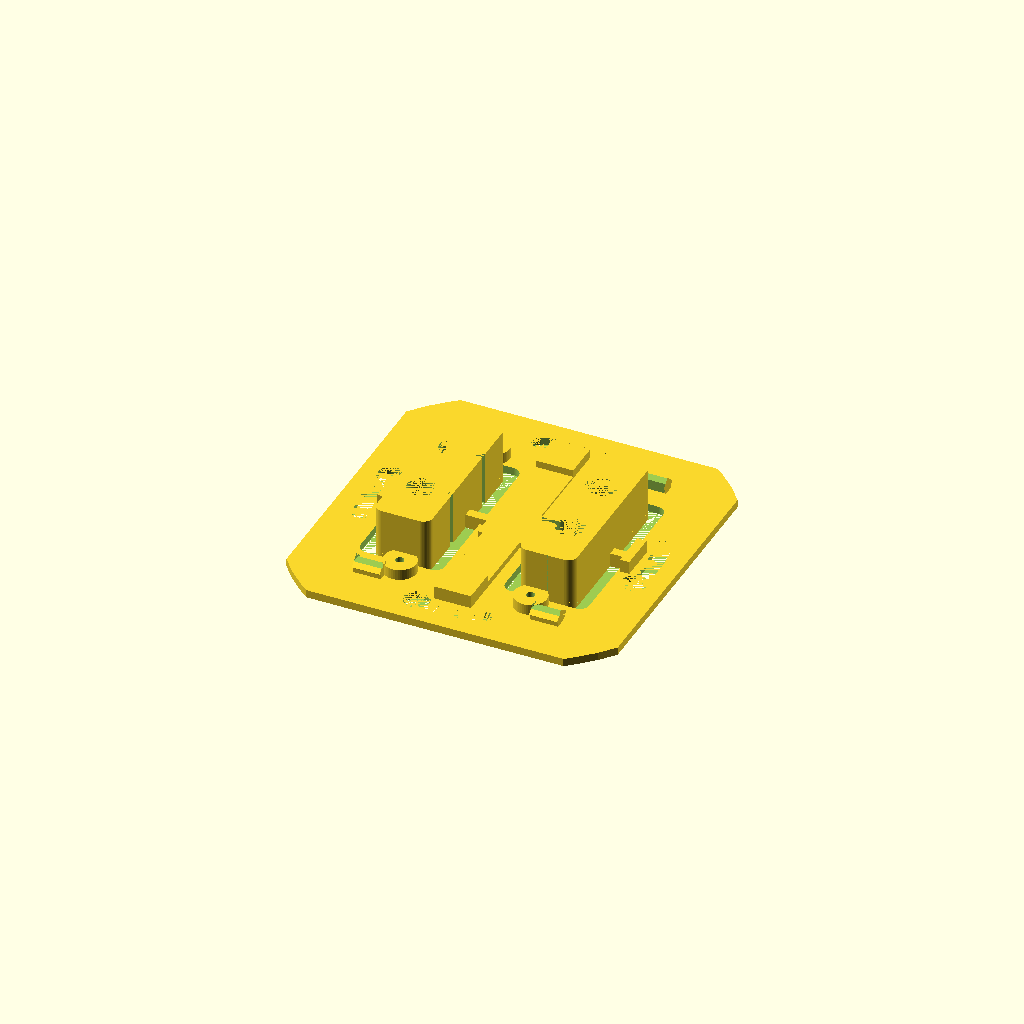
Cell 1: the model at its default parameters.
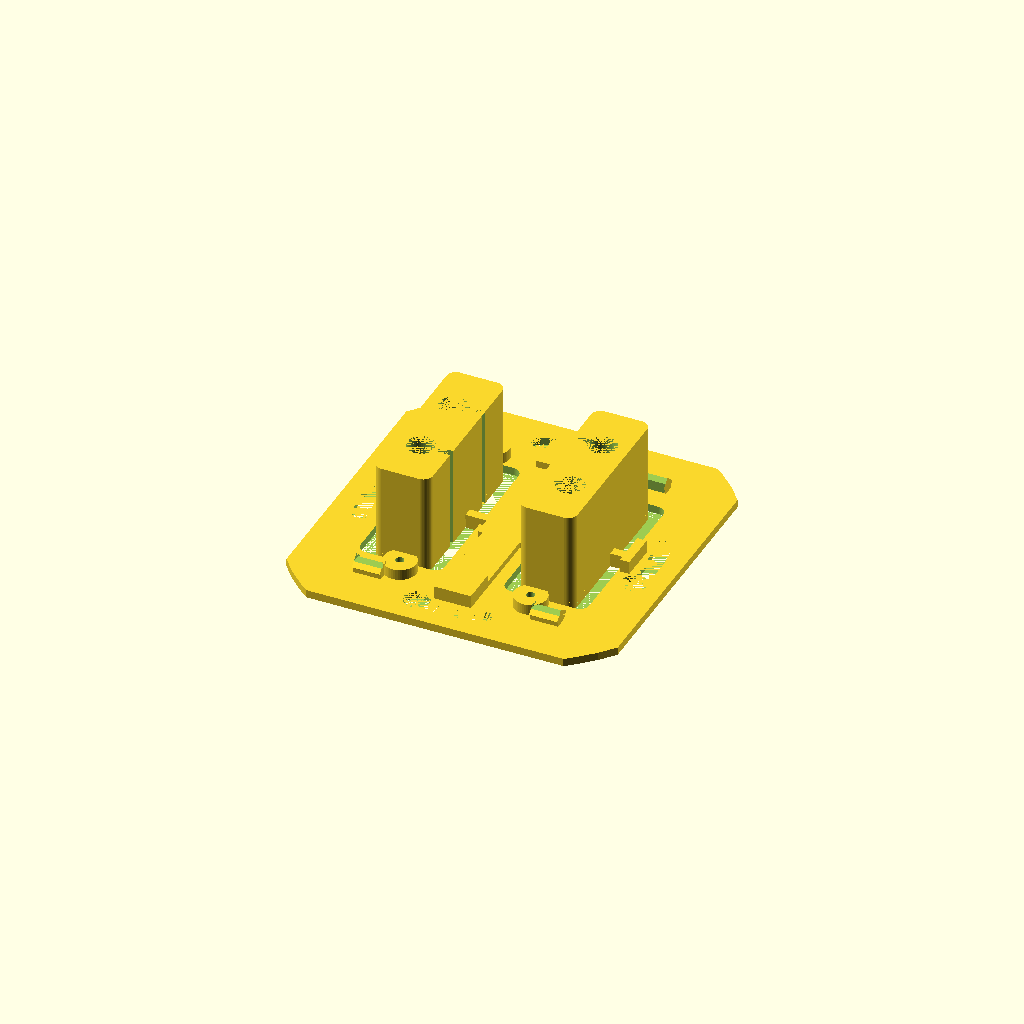
Cell 2: hole_h = 20 (everything else at default).
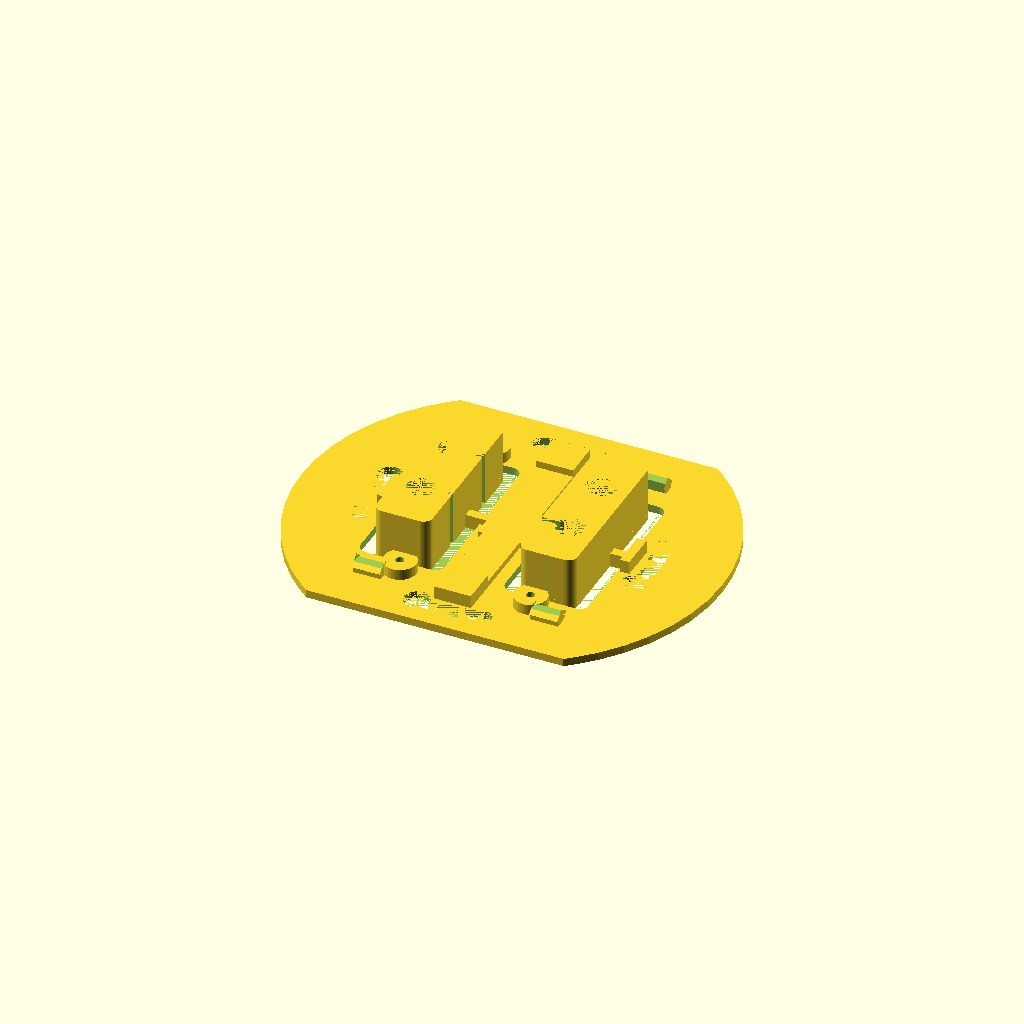
Cell 3: plate_h = 142 (everything else at default).
All cells are drawn from one camera (rotation 55°, 0°, 25°, orthographic, colour scheme Cornfield), so only the parameter changes between them.
OpenSCAD source file mechanics/switch/schalter_berker_v2.scad:
$fn=50;
hole_dx = 32;
hole_dy = 14.8;
hole_r = 2.98;
hole_h = 10;

plate_h = 71;
plate_h2 = 71;
plate_r = 90/2;
plate_holes_r = 30;
plate_holes_rk = 3.4/2;
plate_holes_rg = 5.5/2;
plate_holes_len = 15;
plate_t = 1.7;

switch_x = 5;
switch_y = 5;
switch_z = 2;
switch_dx = 32;
switch_dy = 25;

pcd_mount_r = 1.8/2;
pcb_mount_dx = 28;
pcb_mount_dy = 43;

module slottedCylinder(r,h,rot=0)
{
    cylinder(r=r,h=h);
    rotate([0,0,rot]) translate([-r*2+1,0,h/2]) cube([r*4,r/2,h], center=true);
}

module holes(h) {
    slottedCylinder(r=hole_r,h=h,rot=180);
    translate([hole_dx,0,0]) slottedCylinder(r=hole_r,h=h);
    translate([0,hole_dy,0]) slottedCylinder(r=hole_r,h=h,rot=180);
    translate([hole_dx,hole_dy,0]) slottedCylinder(r=hole_r,h=h);
    
}

module mountRing() {
    scale([1,1,0.5]) minkowski() {
        intersection() {
            difference() {
                cylinder(r=plate_holes_r+0.01,h=plate_t);
                cylinder(r=plate_holes_r-0.01,h=plate_t);
            }
            translate([0,-plate_holes_r,plate_t/2]) cube([plate_holes_len,10,plate_t], center=true);
        }
        cylinder(r=plate_holes_rk,h=plate_t);
    }
    rotate([0,0,-13]) translate([0,-plate_holes_r]) cylinder(r=plate_holes_rg,h=plate_t);
}

module roundovercube(v,r, center=false) {
    
    translate([0,0,-v[2]*0.25]) scale([1,1,0.5]) minkowski() {
        cube([v[0],v[1],v[2]],center=center);
        cylinder(r=r,h=v[2]);
    }
}

module blocks(b,h,height=hole_h+plate_t) {
    translate([plate_h/2-15.5,plate_h/2,height/2]) roundovercube([b,h,height], 2, center=true);
    translate([plate_h/2+15.5,plate_h/2,height/2]) roundovercube([b,h,height], 2, center=true);
}

module switches() {
    translate([-switch_dx/2-switch_x/2,-switch_dy/2-switch_y/2,0]) union() {
        cube([switch_x,switch_y,switch_z]);
        translate([0,switch_dy,0]) cube([switch_x,switch_y,switch_z]);
        translate([switch_dx,0,0]) cube([switch_x,switch_y,switch_z]);
        translate([switch_dx,switch_dy,0]) cube([switch_x,switch_y,switch_z]);
    }
}

module pcb_mount(r,h)
{
    translate([-pcb_mount_dx/2,-pcb_mount_dy/2,0]) union() {
        cylinder(r=r,h=h);
        translate([0,pcb_mount_dy,0]) cylinder(r=r,h=h);
        translate([pcb_mount_dx,0,0]) cylinder(r=r,h=h);
        translate([pcb_mount_dx,pcb_mount_dy,0]) cylinder(r=r,h=h);
    }
}

module hcube(v,h1, h2)
{
    cube(v, center=true);
    translate([-v[0]/2+v[1]/2,0,0.75]) cube([v[1],h1,v[2]*1.5],center=true);
    translate([+v[0]/2-v[1]/2,0,0.75]) cube([v[1],h2,v[2]*1.5],center=true);
}

module plate() {
    intersection() {
        translate([0,(plate_h-plate_h2)/2,0]) cube([plate_h,plate_h2,plate_t]);
        translate([plate_h/2,plate_h/2,0]) cylinder(r=plate_r,h=plate_t);
    }
}

module blocks_with_holes(height) {
    translate([-14,-17.5,0]) difference() {
    blocks(8,32, height);
    translate([plate_h/2-hole_dx/2,plate_h/2-hole_dy/2,0]) holes(h=height);
    }
}

module side_clip_hook(clamp_edge, length=20)
{
    translate([0,0,-0.8]) difference() {
       union () {
    fill_cube_side= sqrt(clamp_edge*clamp_edge*2)/2;
    translate([0.3,0,fill_cube_side]) {
        rotate([0,45,0]) translate([-clamp_edge/2,-length/2,-clamp_edge/2]) cube([clamp_edge,length,clamp_edge]);
        //translate([0,-length/2,0]) cube([fill_cube_side,length,fill_cube_side]);
    }
    translate([-1.4,(-length)/2,0]) cube([3,length,2]);
    }
    translate([1,-length/2,0]) cube([10,length,10]);
    translate([-3,-length/2,3]) cube([10,length,10]);
}
}

module side_clips(clamp_edge=3,length=20) {
    translate([-49.3/2,0,plate_t]) {
        side_clip_hook(3, length);
    }
    translate([49.3/2,0,plate_t]) {
        mirror([1,0,0]) side_clip_hook(3, length);
    }
}

translate([-plate_h/2,-plate_h/2,0]) difference() {
union() {
    difference() {
    blocks(8,32);
    translate([plate_h/2-hole_dx/2,plate_h/2-hole_dy/2,0]) holes(h=hole_h+plate_t);
    }
    difference() {
        union() {
            plate();
            translate([plate_h/2,plate_h/2,0]) pcb_mount(3.5,4);
        }
        translate([plate_h/2,plate_h/2,0]) union() {
            mountRing();
            rotate([0,0,90]) mountRing();
            rotate([0,0,180]) mountRing();
            rotate([0,0,270])mountRing();
        }
        blocks(14,34);
    }
    translate([plate_h/2,plate_h/2,1.5]) hcube([plate_holes_r*2-6,2,3], 8,8);
    translate([plate_h/2,plate_h/2,1.5]) cube([10,10,3], center=true);
    translate([plate_h/2,plate_h/2,1.5]) rotate([0,0,90]) hcube([55,8,3],8,8);
}
//translate([plate_h/2,plate_h/2,0]) switches();
translate([plate_h/2,plate_h/2,0]) pcb_mount(pcd_mount_r,10);
}
rotate([0,0,90]) translate([0,-3-16,0]) side_clips(length=6);
rotate([0,0,90]) translate([0,+3+16,0]) side_clips(length=6);
Customizer parameters (derived from the source; name, type, default, range or options):
hole_dx: number, default 32
hole_dy: number, default 14.8
hole_r: number, default 2.98
hole_h: number, default 10
plate_h: number, default 71
plate_h2: number, default 71
plate_holes_r: number, default 30
plate_holes_len: number, default 15
plate_t: number, default 1.7
switch_x: number, default 5
switch_y: number, default 5
switch_z: number, default 2
switch_dx: number, default 32
switch_dy: number, default 25
pcb_mount_dx: number, default 28
pcb_mount_dy: number, default 43
